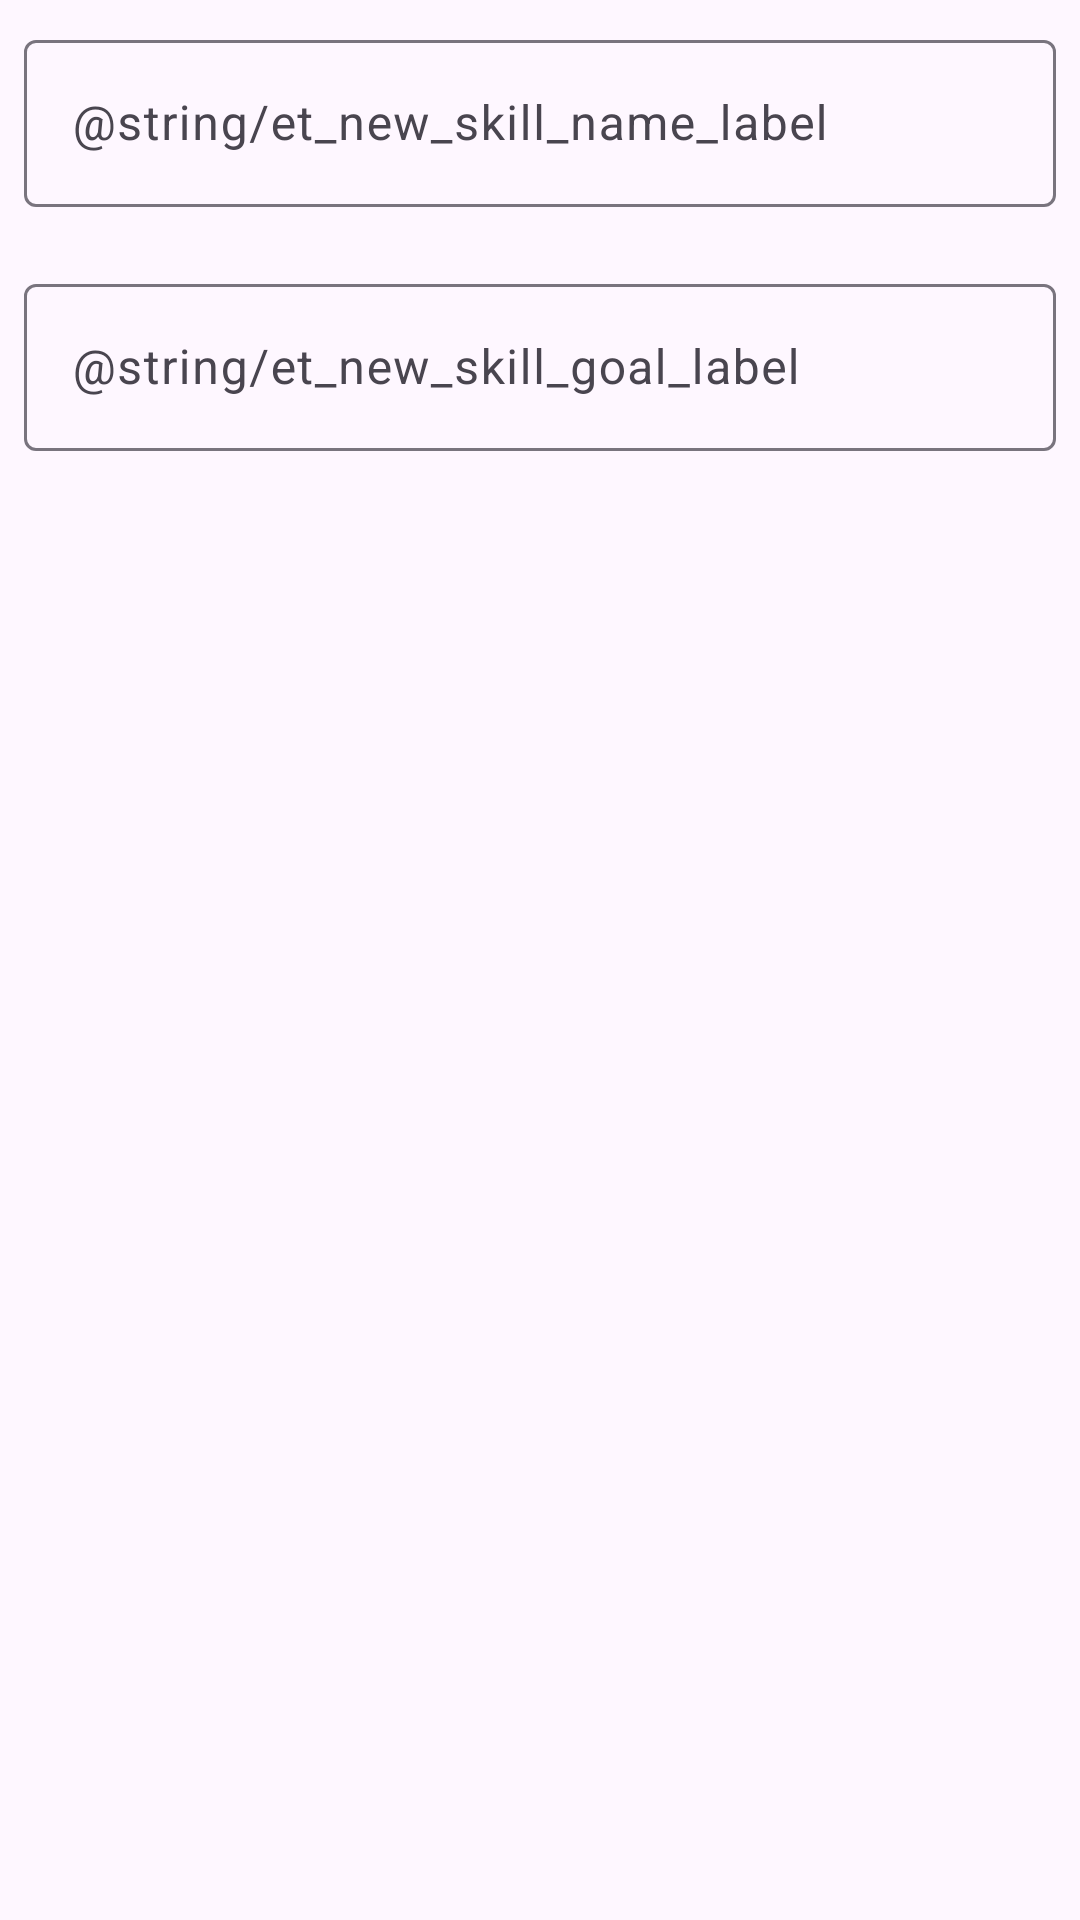

Android layout source for this screen:
<!-- AndroidManifest.xml: application theme Theme.TheNew20HourRule -->
<!-- res/layout/create_or_edit_skill_detail_dialog.xml -->
<?xml version="1.0" encoding="utf-8"?>
<androidx.constraintlayout.widget.ConstraintLayout xmlns:android="http://schemas.android.com/apk/res/android"
    xmlns:app="http://schemas.android.com/apk/res-auto"
    android:layout_width="match_parent"
    android:layout_height="match_parent"
    android:layout_marginHorizontal="4dp"
    android:padding="8dp">

    <com.google.android.material.textfield.TextInputLayout
        android:id="@+id/tilSkillName"
        android:layout_width="match_parent"
        android:layout_height="wrap_content"
        android:hint="@string/et_new_skill_name_label"
        app:errorEnabled="true"
        app:layout_constraintEnd_toEndOf="parent"
        app:layout_constraintStart_toStartOf="parent"
        app:layout_constraintTop_toTopOf="parent">

        <com.google.android.material.textfield.TextInputEditText
            android:id="@+id/etDialogBoxSkillName"
            android:layout_width="match_parent"
            android:layout_height="match_parent" />
    </com.google.android.material.textfield.TextInputLayout>

    <com.google.android.material.textfield.TextInputLayout
        android:id="@+id/text_input_layout"
        android:layout_width="match_parent"
        android:layout_height="wrap_content"
        android:hint="@string/et_new_skill_goal_label"
        app:errorEnabled="true"
        app:layout_constraintEnd_toEndOf="@id/tilSkillName"
        app:layout_constraintStart_toStartOf="@id/tilSkillName"
        app:layout_constraintTop_toBottomOf="@id/tilSkillName">

        <com.google.android.material.textfield.TextInputEditText
            android:id="@+id/etDialogBoxSkillGoal"
            android:layout_width="match_parent"
            android:layout_height="match_parent" />
    </com.google.android.material.textfield.TextInputLayout>

</androidx.constraintlayout.widget.ConstraintLayout>
<!-- resources referenced by this layout -->
<resources>
  <string name="et_new_skill_goal_label">Final Goal</string>
  <string name="et_new_skill_name_label">Skill Name</string>
  <style name="Theme.TheNew20HourRule" parent="Base.Theme.TheNew20HourRule" />
  <style name="Base.Theme.TheNew20HourRule" parent="Theme.Material3.DayNight.NoActionBar">
          
          
      </style>
</resources>
